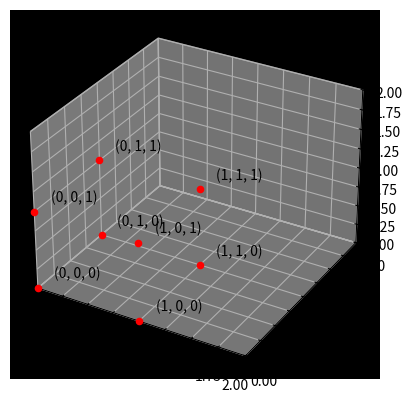

Python code for this plot:
import matplotlib.pyplot as plt
from mpl_toolkits.mplot3d import Axes3D

# Define unit cube vertices
vertices = [[0,0,0], [1,0,0], [1,1,0], [0,1,0], [0,0,1], [1,0,1], [1,1,1], [0,1,1]]

# Set x, y, and z limits
x_lim = (0,2)
y_lim = (0,2)
z_lim = (0,2)

# Set background color
bg_color = 'k'

# Create figure and 3D axis
fig = plt.figure()
ax = fig.add_subplot(111, projection='3d')

# Plot unit cube vertices
for vertex in vertices:
  ax.scatter(vertex[0], vertex[1], vertex[2], c='r', marker='o')
  ax.text(vertex[0]+0.1, vertex[1]+0.1, vertex[2]+0.1, f'({vertex[0]}, {vertex[1]}, {vertex[2]})')

# Set plot limits and background color
ax.set_xlim(x_lim)
ax.set_ylim(y_lim)
ax.set_zlim(z_lim)
ax.set_facecolor(bg_color)


plt.show()